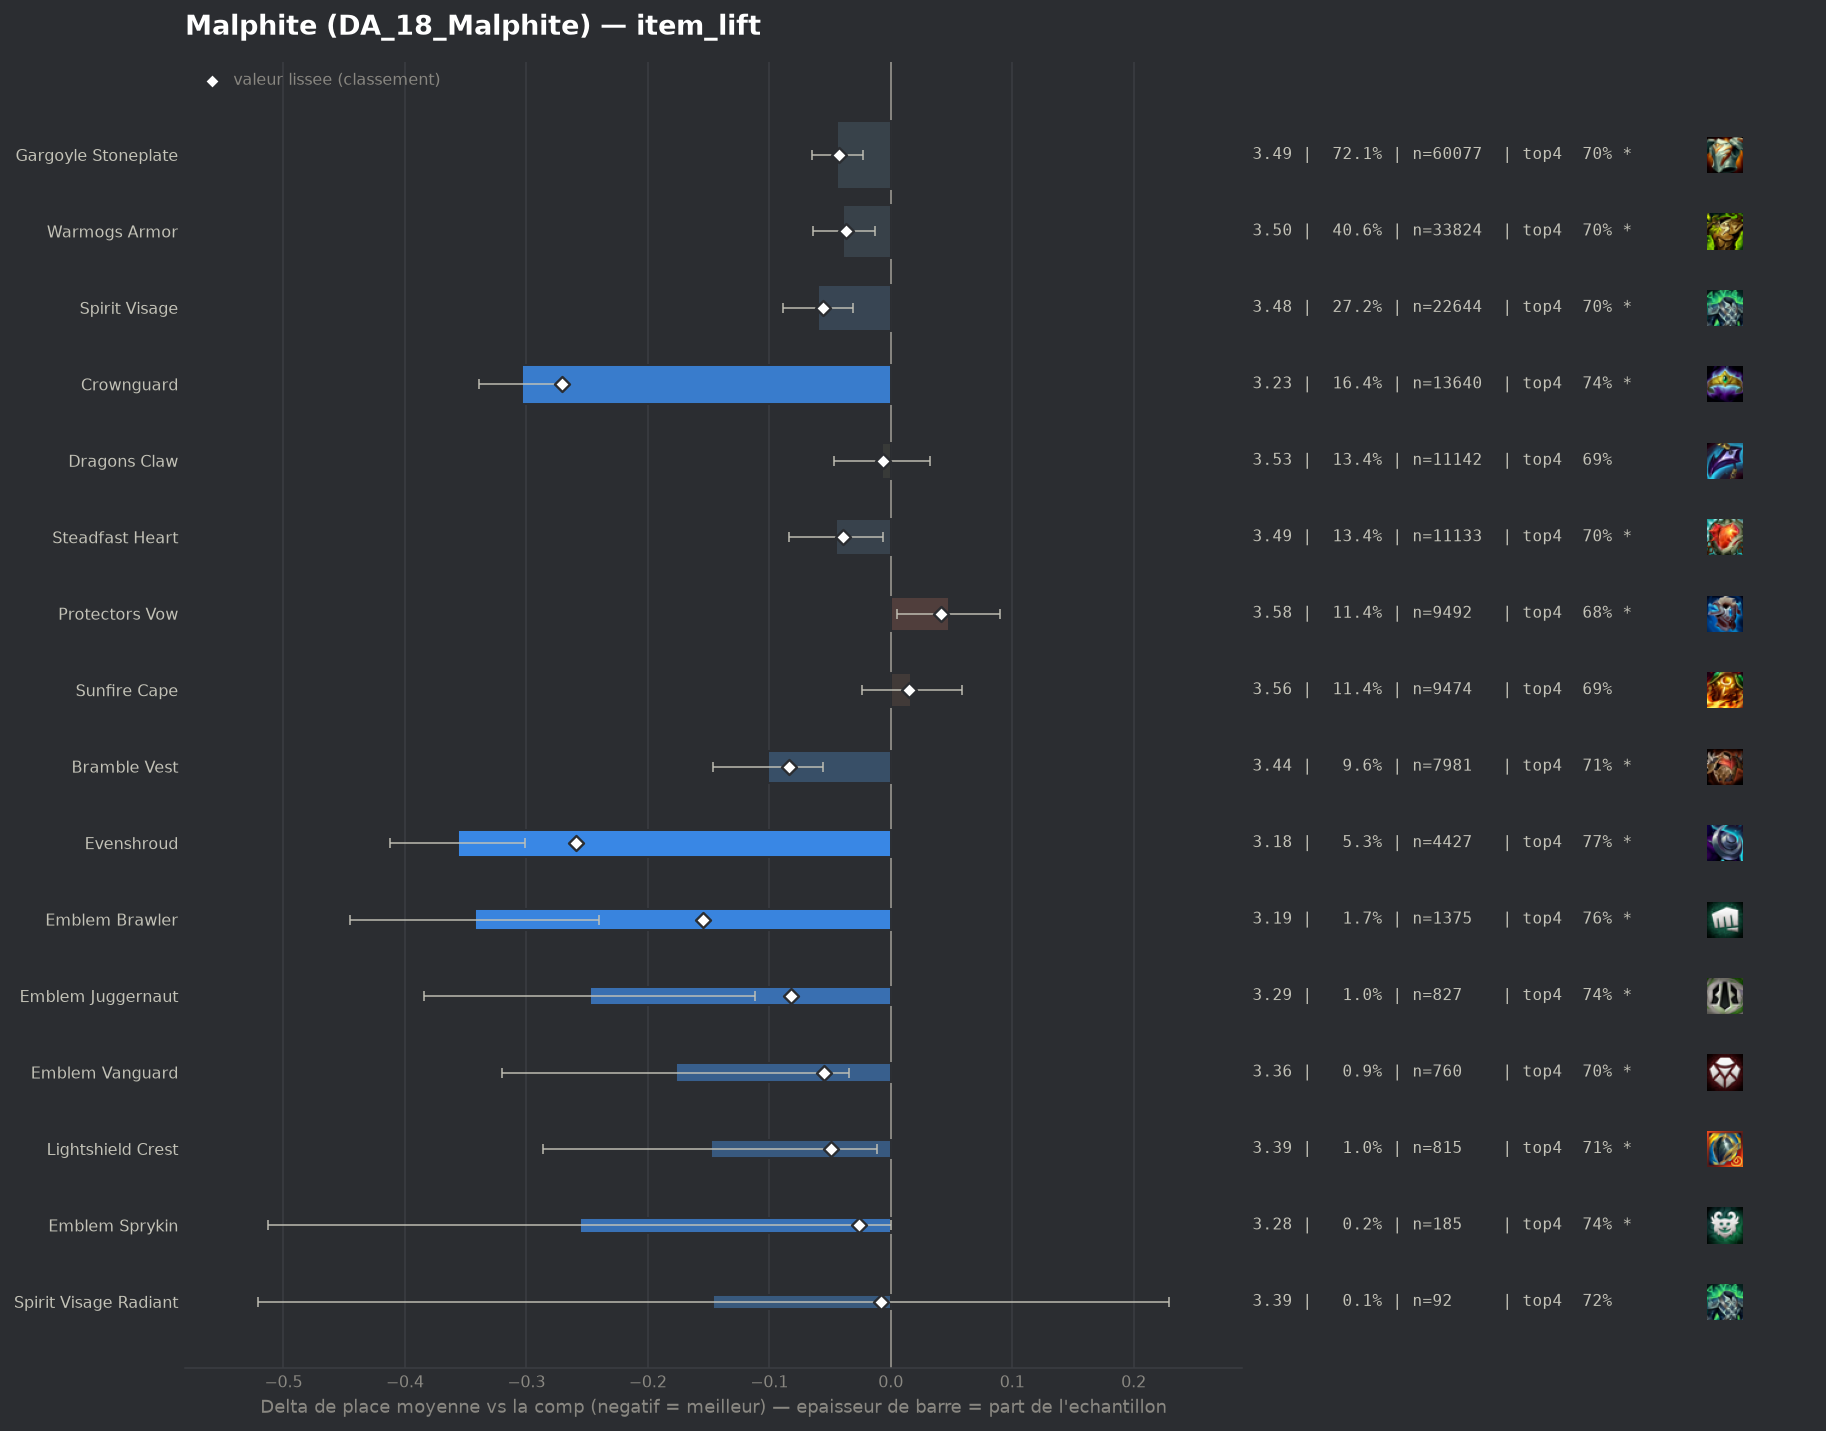

Data behind this chart, as committed beside it:
group, label, n, share, avg_place, shrunk_avg, score, d_avg, d_avg_pess, impact, d_top4, win, top2, top4, sd, z, p, significant
populaire, Crownguard, 13640, 0.1638, 3.234, 3.267, -0.271, -0.304, -0.268, 0.0444, 0.0558, 0.2263, 0.4449, 0.7449, 1.95, -16.81, 0.0, True
populaire, Evenshroud, 4427, 0.05316, 3.181, 3.278, -0.259, -0.356, -0.301, 0.0138, 0.0809, 0.1882, 0.443, 0.77, 1.83, -12.57, 0.0, True
pepite, Emblem Brawler, 1375, 0.01651, 3.195, 3.383, -0.155, -0.342, -0.24, 0.0026, 0.0665, 0.2313, 0.448, 0.7556, 1.928, -6.53, 0.0, True
populaire, Bramble Vest, 7981, 0.09583, 3.436, 3.454, -0.084, -0.101, -0.056, 0.008, 0.0191, 0.1846, 0.3908, 0.7082, 1.943, -4.43, 1e-05, True
pepite, Emblem Juggernaut, 827, 0.00993, 3.289, 3.455, -0.082, -0.248, -0.112, 0.0008, 0.0485, 0.237, 0.4244, 0.7376, 1.985, -3.58, 0.00034, True
populaire, Spirit Visage, 22644, 0.2719, 3.478, 3.482, -0.056, -0.06, -0.031, 0.0151, 0.012, 0.1826, 0.3835, 0.7012, 1.966, -4.03, 5e-05, True
pepite, Emblem Vanguard, 760, 0.009126, 3.361, 3.482, -0.055, -0.177, -0.034, 0.0005, 0.0122, 0.2197, 0.4316, 0.7013, 2.0, -2.43, 0.01522, True
pepite, Lightshield Crest, 815, 0.009786, 3.389, 3.489, -0.049, -0.148, -0.011, 0.0005, 0.0225, 0.2086, 0.4025, 0.7117, 1.991, -2.12, 0.03416, True
populaire, Gargoyle Stoneplate, 60077, 0.7214, 3.493, 3.494, -0.043, -0.044, -0.023, 0.031, 0.0081, 0.1896, 0.3847, 0.6972, 2.0, -4.13, 4e-05, True
populaire, Steadfast Heart, 11133, 0.1337, 3.492, 3.498, -0.039, -0.045, -0.006, 0.0053, 0.0159, 0.177, 0.3808, 0.705, 1.971, -2.27, 0.02346, True
populaire, Warmogs Armor, 33824, 0.4061, 3.499, 3.501, -0.037, -0.039, -0.013, 0.0149, 0.0074, 0.1839, 0.3821, 0.6965, 1.987, -3.01, 0.00265, True
pepite, Emblem Sprykin, 185, 0.002221, 3.281, 3.512, -0.026, -0.256, -0.0, 0.0001, 0.0514, 0.1676, 0.4216, 0.7405, 1.776, -1.96, 0.04995, True
pepite, Spirit Visage Radiant, 92, 0.001105, 3.391, 3.53, -0.008, -0.146, 0.0, 0.0, 0.0283, 0.1522, 0.3696, 0.7174, 1.835, -0.76, 0.4455, False
populaire, Dragons Claw, 11142, 0.1338, 3.53, 3.531, -0.006, -0.007, 0.0, 0.0009, 0.0051, 0.18, 0.3722, 0.6942, 1.984, -0.37, 0.7114, False
, Emblem Spellweaver, 43, 0.0005163, 3.326, 3.532, -0.005, -0.212, 0.0, 0.0, 0.0551, 0.186, 0.3953, 0.7442, 1.926, -0.72, 0.4708, False
, Aegis Of Dawn, 488, 0.00586, 3.533, 3.536, -0.001, -0.005, 0.0, 0.0, 0.0014, 0.1824, 0.373, 0.6906, 1.983, -0.05, 0.9592, False
, Hullcrusher, 358, 0.004299, 3.55, 3.54, 0.002, 0.013, 0.0, -0.0, -0.0104, 0.2039, 0.3799, 0.6788, 2.056, 0.12, 0.9058, False
, Warmogs Armor Radiant, 255, 0.003062, 3.592, 3.545, 0.007, 0.055, 0.0, -0.0, -0.0107, 0.1608, 0.3216, 0.6784, 1.887, 0.46, 0.6435, False
, Emblem Flora Fatalis, 43, 0.0005163, 4.0, 3.549, 0.012, 0.463, 0.0, -0.0, -0.131, 0.1628, 0.2558, 0.5581, 2.091, 1.45, 0.1469, False
, Void Gauntlet, 344, 0.004131, 3.613, 3.55, 0.013, 0.076, 0.0, -0.0001, 0.0027, 0.1715, 0.3256, 0.6919, 1.932, 0.73, 0.4667, False
populaire, Sunfire Cape, 9474, 0.1138, 3.555, 3.552, 0.015, 0.017, 0.0, -0.0017, 0.0013, 0.1688, 0.3665, 0.6904, 1.97, 0.82, 0.4136, False
, Ionic Spark, 3979, 0.04778, 3.56, 3.553, 0.016, 0.023, 0.0, -0.0008, -0.0166, 0.1985, 0.3682, 0.6725, 2.027, 0.69, 0.4879, False
, Aegis Of Dusk, 452, 0.005427, 3.619, 3.555, 0.018, 0.082, 0.0, -0.0001, -0.0166, 0.1947, 0.3673, 0.6726, 2.056, 0.85, 0.3972, False
, Emblem Flora Fatalis Augment, 40, 0.0004803, 4.525, 3.561, 0.023, 0.988, 0.309, -0.0, -0.2141, 0.125, 0.225, 0.475, 2.191, 2.85, 0.00436, True
, Titans Resolve, 124, 0.001489, 3.944, 3.566, 0.028, 0.406, 0.049, -0.0, -0.1004, 0.1371, 0.2903, 0.5887, 2.025, 2.23, 0.02564, True
, Emblem Blossom, 105, 0.001261, 4.076, 3.569, 0.032, 0.539, 0.107, -0.0, -0.1463, 0.1905, 0.3143, 0.5429, 2.258, 2.44, 0.01453, True
, Gargoyle Stoneplate Radiant, 325, 0.003902, 3.748, 3.572, 0.034, 0.21, 0.0, -0.0001, -0.0368, 0.1569, 0.3477, 0.6523, 2.051, 1.84, 0.06505, True
, Moguls Mail, 1669, 0.02004, 3.609, 3.573, 0.036, 0.072, 0.0, -0.0007, -0.0205, 0.1917, 0.3769, 0.6687, 2.085, 1.4, 0.1624, False
, Emblem Defender, 608, 0.0073, 3.673, 3.574, 0.036, 0.135, 0.0, -0.0003, -0.0181, 0.1711, 0.3421, 0.6711, 2.031, 1.64, 0.1016, False
populaire, Protectors Vow, 9492, 0.114, 3.585, 3.578, 0.041, 0.048, 0.005, -0.0046, -0.0075, 0.171, 0.3625, 0.6816, 1.999, 2.2, 0.02755, True
, Bloodthirster, 100, 0.001201, 4.35, 3.583, 0.046, 0.813, 0.406, -0.0001, -0.1791, 0.12, 0.21, 0.51, 2.075, 3.91, 9e-05, True
, Adaptive Helm, 3918, 0.04704, 3.624, 3.598, 0.061, 0.087, 0.022, -0.0029, -0.0158, 0.1741, 0.3543, 0.6733, 2.02, 2.63, 0.00865, True
, The Indomitable, 815, 0.009786, 3.756, 3.609, 0.072, 0.218, 0.078, -0.0007, -0.0511, 0.1558, 0.3288, 0.638, 2.03, 3.06, 0.00223, True
, Forbidden Idol, 776, 0.009318, 3.78, 3.614, 0.077, 0.242, 0.097, -0.0007, -0.0525, 0.1624, 0.3351, 0.6366, 2.053, 3.27, 0.00107, True
, Steraks Gage, 951, 0.01142, 3.759, 3.618, 0.081, 0.222, 0.083, -0.0009, -0.053, 0.1809, 0.3701, 0.6362, 2.175, 3.13, 0.00175, True
, Component Chain Vest, 275, 0.003302, 4.887, 3.729, 0.191, 1.35, 1.082, -0.0006, -0.2673, 0.0982, 0.2, 0.4218, 2.267, 9.86, 0.0, True
, Component Negatron Cloak, 296, 0.003554, 5.081, 3.77, 0.233, 1.544, 1.302, -0.0008, -0.3175, 0.0709, 0.152, 0.3716, 2.115, 12.54, 0.0, True
, Component Giants Belt, 495, 0.005944, 5.279, 3.936, 0.399, 1.741, 1.558, -0.0024, -0.3376, 0.0485, 0.1253, 0.3515, 2.075, 18.62, 0.0, True
